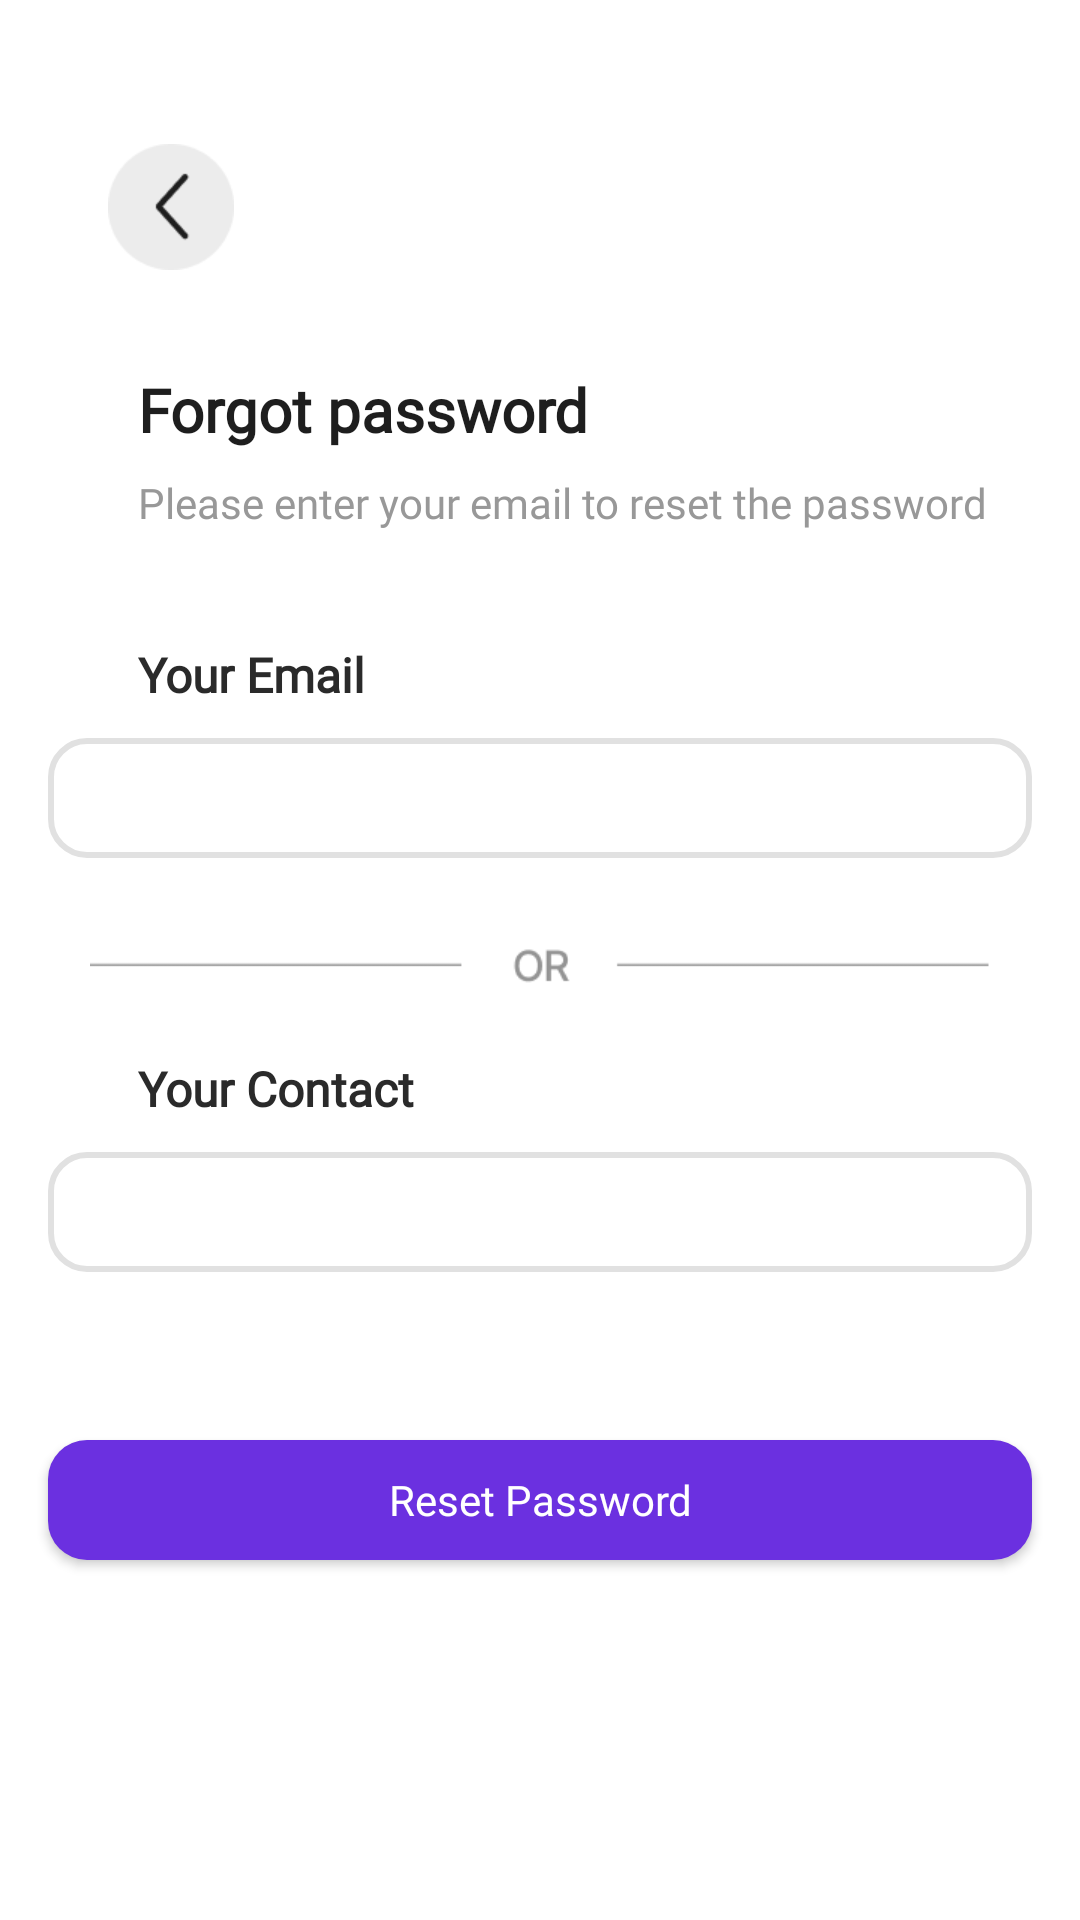

The Android layout XML behind this screen, and the referenced resources:
<!-- AndroidManifest.xml: application theme Theme.Kaustubha -->
<!-- res/layout/activity_forgot_password.xml -->
<?xml version="1.0" encoding="utf-8"?>
<androidx.core.widget.NestedScrollView xmlns:android="http://schemas.android.com/apk/res/android"
    xmlns:app="http://schemas.android.com/apk/res-auto"
    xmlns:tools="http://schemas.android.com/tools"
    android:layout_width="match_parent"
    android:layout_height="match_parent"
    android:fillViewport="true"
    tools:context=".ForgotPassword">

    <androidx.constraintlayout.widget.ConstraintLayout
        android:layout_width="match_parent"
        android:layout_height="wrap_content"
        android:background="#ffffff">

        <ImageView
            android:id="@+id/back"
            android:layout_width="42dp"
            android:layout_height="42dp"
            app:srcCompat="@drawable/back"
            android:layout_marginStart="36dp"
            android:layout_marginTop="48dp"
            app:layout_constraintStart_toStartOf="parent"
            app:layout_constraintTop_toTopOf="parent"/>

        <TextView
            android:id="@+id/textView"
            android:layout_width="wrap_content"
            android:layout_height="wrap_content"
            android:text="Forgot password"
            android:fontFamily="@font/poppins_bold"
            android:textFontWeight="600"
            android:textSize="20sp"
            android:textColor="#1E1E1E"
            android:layout_marginStart="46dp"
            android:layout_marginTop="75dp"
            app:layout_constraintStart_toStartOf="parent"
            app:layout_constraintTop_toTopOf="@id/back"/>

        <TextView
            android:id="@+id/textView4"
            android:layout_width="wrap_content"
            android:layout_height="wrap_content"
            android:text="Please enter your email to reset the password"
            android:fontFamily="@font/inter"
            android:textFontWeight="500"
            android:textSize="14sp"
            android:textColor="#989898"
            android:layout_marginStart="46dp"
            android:layout_marginTop="35dp"
            app:layout_constraintStart_toStartOf="parent"
            app:layout_constraintTop_toTopOf="@id/textView"/>

        <TextView
            android:id="@+id/textView5"
            android:layout_width="wrap_content"
            android:layout_height="wrap_content"
            android:text="Your Email"
            android:fontFamily="@font/inter"
            android:textFontWeight="600"
            android:textSize="16sp"
            android:textColor="#2A2A2A"
            android:layout_marginStart="46dp"
            android:layout_marginTop="56dp"
            app:layout_constraintStart_toStartOf="parent"
            app:layout_constraintTop_toTopOf="@id/textView4"/>

        <EditText
            android:id="@+id/email"
            android:layout_width="328dp"
            android:layout_height="40dp"
            android:ems="10"
            android:inputType="text"
            android:text=""
            android:padding="10dp"
            android:fontFamily="@font/inter"
            android:textFontWeight="600"
            android:textSize="16sp"
            android:textColor="#2A2A2A"
            android:background="@drawable/edit"
            android:layout_marginTop="32dp"
            app:layout_constraintStart_toStartOf="parent"
            app:layout_constraintEnd_toEndOf="parent"
            app:layout_constraintTop_toTopOf="@id/textView5"/>

        <ImageView
            android:layout_width="300dp"
            android:layout_height="20dp"
            android:src="@drawable/or"
            android:layout_marginTop="66dp"
            app:layout_constraintStart_toStartOf="parent"
            app:layout_constraintEnd_toEndOf="parent"
            app:layout_constraintTop_toTopOf="@id/email"/>

        <TextView
            android:id="@+id/textView6"
            android:layout_width="wrap_content"
            android:layout_height="wrap_content"
            android:text="Your Contact"
            android:fontFamily="@font/inter"
            android:textFontWeight="600"
            android:textSize="16sp"
            android:textColor="#2A2A2A"
            android:layout_marginStart="46dp"
            android:layout_marginTop="106dp"
            app:layout_constraintStart_toStartOf="parent"
            app:layout_constraintTop_toTopOf="@id/email"/>

        <EditText
            android:id="@+id/phone"
            android:layout_width="328dp"
            android:layout_height="40dp"
            android:ems="10"
            android:inputType="text"
            android:fontFamily="@font/inter"
            android:textFontWeight="600"
            android:textSize="16sp"
            android:textColor="#2A2A2A"
            android:text=""
            android:padding="10dp"
            android:background="@drawable/edit"
            android:layout_marginTop="32dp"
            app:layout_constraintStart_toStartOf="parent"
            app:layout_constraintEnd_toEndOf="parent"
            app:layout_constraintTop_toTopOf="@id/textView6"/>

        <Button
            android:id="@+id/button"
            android:layout_width="328dp"
            android:layout_height="40dp"
            android:text="Reset Password"
            android:fontFamily="@font/inter"
            android:textFontWeight="500"
            android:textSize="14sp"
            android:textColor="#ffffff"
            android:background="@drawable/btn_gradient_style1"
            android:textAllCaps="false"
            android:layout_marginTop="96dp"
            app:layout_constraintStart_toStartOf="parent"
            app:layout_constraintEnd_toEndOf="parent"
            app:layout_constraintTop_toTopOf="@id/phone"/>

        <ProgressBar
            android:id="@+id/progressbar3"
            style="?android:attr/progressBarStyle"
            android:layout_width="wrap_content"
            android:layout_height="wrap_content"
            android:visibility="invisible"
            android:progressTint="@color/purple"
            android:indeterminateTint="@color/purple"
            app:layout_constraintBottom_toBottomOf="parent"
            app:layout_constraintEnd_toEndOf="parent"
            app:layout_constraintStart_toStartOf="parent"
            app:layout_constraintTop_toTopOf="parent" />

    </androidx.constraintlayout.widget.ConstraintLayout>

</androidx.core.widget.NestedScrollView>
<!-- resources referenced by this layout -->
<resources>
  <color name="purple">#6B30E0</color>
  <!-- drawable back: png bitmap (drawable, 1289 bytes) -->
  <!-- drawable btn_gradient_style1 (drawable) -->
  <shape xmlns:android="http://schemas.android.com/apk/res/android">
      <solid android:color="#6B30E0" /> 
      <corners android:topLeftRadius="13dp" android:topRightRadius="13dp" android:bottomLeftRadius="13dp" android:bottomRightRadius="13dp" />
  </shape>
  <!-- drawable edit (drawable) -->
  <shape xmlns:android="http://schemas.android.com/apk/res/android">
      <solid android:color="#ffffff" /> 
      <stroke android:width="2dp" android:color="#E1E1E1" />
      <corners android:topLeftRadius="12dp" android:topRightRadius="12dp" android:bottomLeftRadius="12dp" android:bottomRightRadius="12dp" />
  </shape>
  <!-- drawable or: png bitmap (drawable, 816 bytes) -->
  <style name="Theme.Kaustubha" parent="Base.Theme.Kaustubha" />
  <style name="Base.Theme.Kaustubha" parent="Theme.AppCompat.Light.NoActionBar">
          <item name="colorPrimary">#ffffff</item>
          <item name="colorPrimaryDark">@color/colorPrimary</item>
      </style>
  <color name="colorPrimary">#ffffff</color>
</resources>
